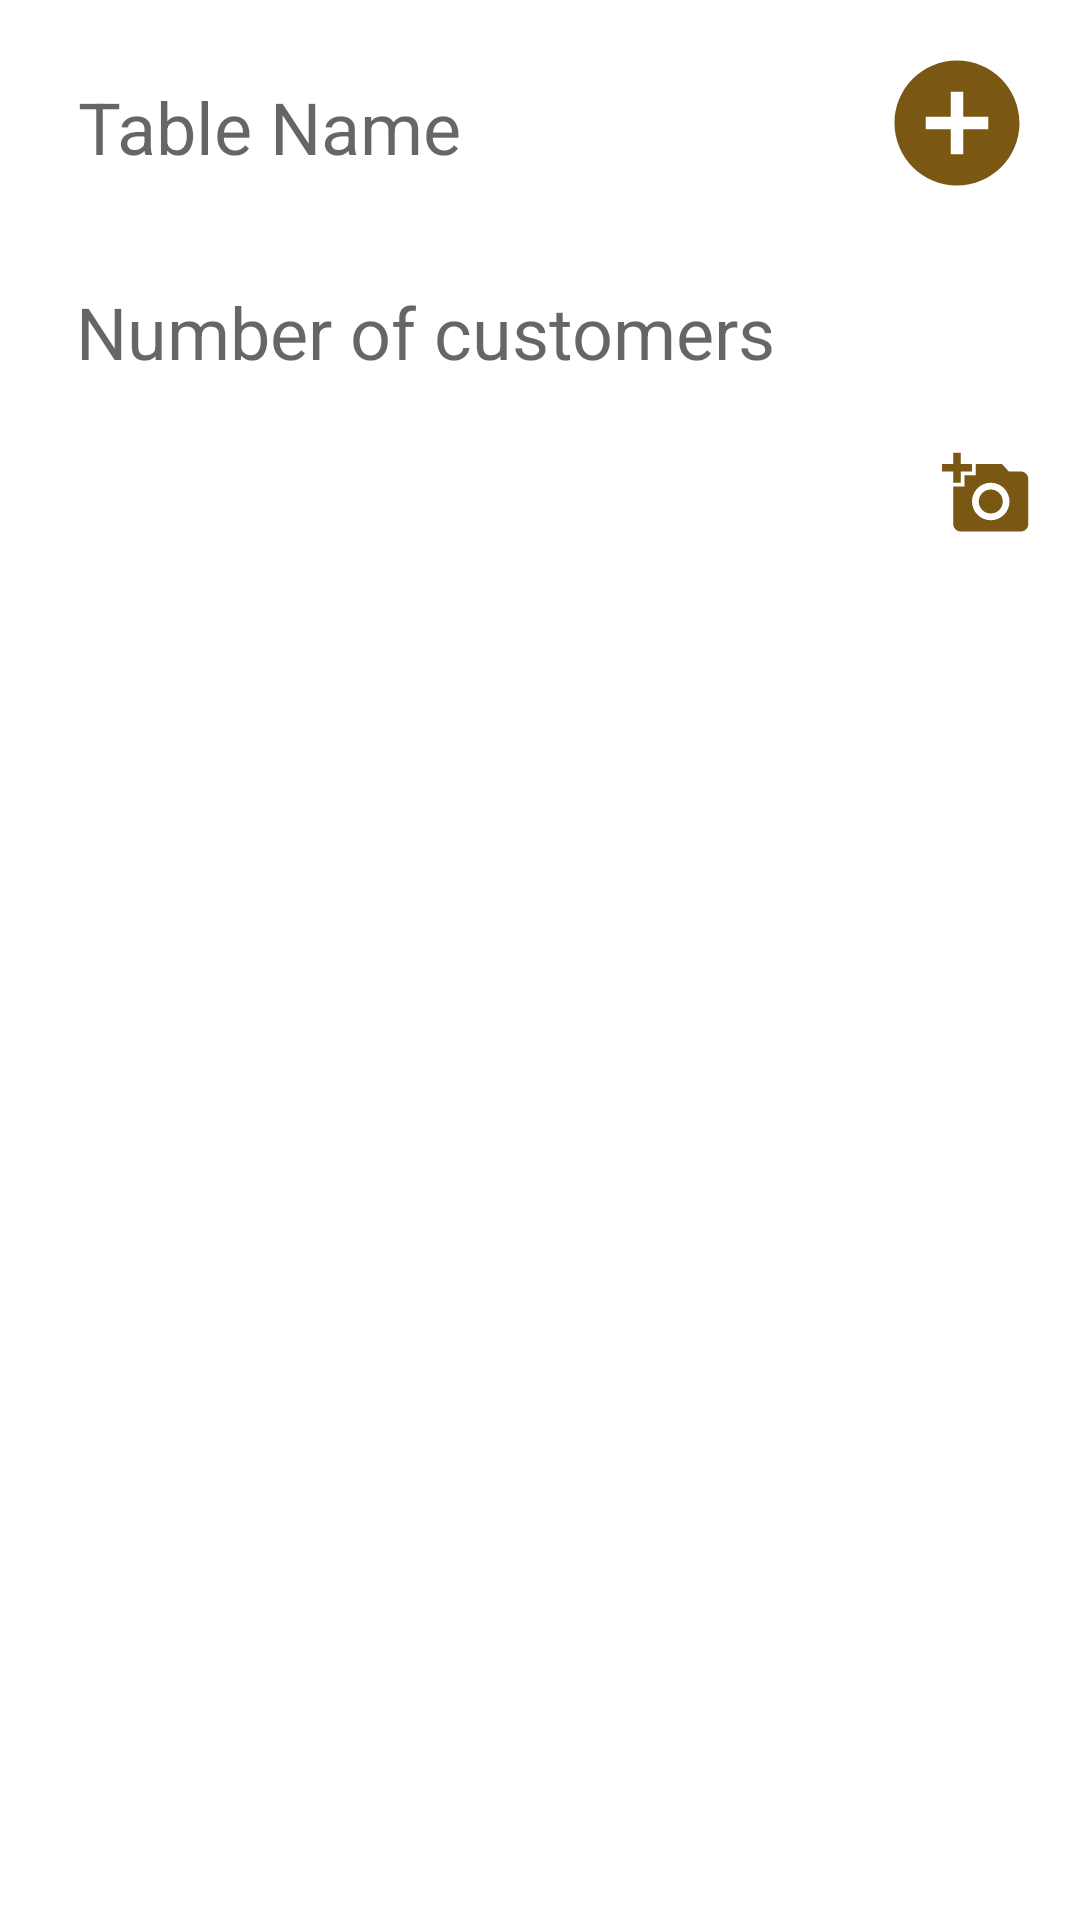

The Android layout XML behind this screen, and the referenced resources:
<!-- AndroidManifest.xml: application theme Theme.Quokkafe -->
<!-- res/layout/fragment_create_table_fragment.xml -->
<?xml version="1.0" encoding="utf-8"?>
<ScrollView xmlns:android="http://schemas.android.com/apk/res/android"
    xmlns:app="http://schemas.android.com/apk/res-auto"
    xmlns:tools="http://schemas.android.com/tools"
    android:layout_width="match_parent"
    android:layout_height="match_parent"
    tools:context=".UI.create_table_fragment"
    android:fillViewport="true">

    <androidx.constraintlayout.widget.ConstraintLayout
        android:layout_width="match_parent"
        android:layout_height="wrap_content">

        <View
            android:id="@+id/createEvent2"
            android:layout_width="50dp"
            android:layout_height="50dp"
            android:layout_margin="16dp"
            android:background="@drawable/ic_baseline_add_circle_24"
            app:layout_constraintEnd_toEndOf="parent"
            app:layout_constraintTop_toTopOf="parent"/>

        <EditText
            android:id="@+id/tableName"
            android:layout_width="0dp"
            android:layout_height="wrap_content"
            android:layout_margin="16dp"
            android:inputType="text"
            android:hint="Table Name"
            android:padding="10dp"
            android:textSize="24sp"
            app:layout_constraintEnd_toStartOf="@+id/createEvent2"
            app:layout_constraintStart_toStartOf="parent"
            app:layout_constraintTop_toTopOf="parent"/>

        <EditText
            android:id="@+id/numbCustomers"
            android:layout_width="wrap_content"
            android:layout_height="wrap_content"
            android:layout_margin="16dp"
            android:layout_marginTop="16dp"
            android:ems="10"
            android:hint="Number of customers"
            android:inputType="number"
            android:textSize="24sp"
            app:layout_constraintEnd_toEndOf="parent"
            app:layout_constraintHorizontal_bias="0.12"
            app:layout_constraintStart_toStartOf="parent"
            app:layout_constraintTop_toBottomOf="@+id/tableName" />

        <View
            android:id="@+id/uploadPhotoIcon2"
            android:layout_width="30dp"
            android:layout_height="30dp"
            android:layout_margin="16dp"
            android:layout_marginEnd="32dp"
            android:layout_marginBottom="10dp"
            android:background="@drawable/ic_baseline_add_a_photo_24"
            app:layout_constraintBottom_toTopOf="@+id/uploadPhotoImage2"
            app:layout_constraintEnd_toEndOf="parent"
            app:layout_constraintTop_toBottomOf="@+id/numbCustomers"
            app:layout_constraintVertical_bias="0.0">

        </View>

        <ImageView
            android:id="@+id/uploadPhotoImage2"
            android:layout_width="match_parent"
            android:layout_height="250dp"
            android:layout_margin="20dp"
            app:layout_constraintBottom_toBottomOf="parent"
            app:layout_constraintEnd_toEndOf="parent"
            app:layout_constraintHorizontal_bias="0.4"
            app:layout_constraintStart_toStartOf="parent"
            app:layout_constraintTop_toBottomOf="@+id/uploadPhotoText2"
            app:layout_constraintVertical_bias="0.063">

        </ImageView>

        <TextView
            android:id="@+id/uploadPhotoText2"
            android:layout_width="150dp"
            android:layout_height="wrap_content"
            android:layout_margin="16dp"
            android:text="Upload photo :"
            android:textColor="@color/white"
            app:layout_constraintHorizontal_bias="0"
            app:layout_constraintEnd_toStartOf="@+id/uploadPhotoIcon2"
            app:layout_constraintStart_toStartOf="parent"
            app:layout_constraintTop_toBottomOf="@id/numbCustomers">

        </TextView>

        <ProgressBar
            android:id="@+id/progressBar4"
            android:layout_width="wrap_content"
            android:layout_height="wrap_content"
            android:layout_centerInParent="true"
            android:visibility="gone"
            app:layout_constraintBottom_toBottomOf="parent"
            app:layout_constraintEnd_toEndOf="parent"
            app:layout_constraintStart_toStartOf="parent"
            app:layout_constraintTop_toTopOf="parent">

        </ProgressBar>


    </androidx.constraintlayout.widget.ConstraintLayout>
</ScrollView>
<!-- resources referenced by this layout -->
<resources>
  <color name="white">#FFFFFF</color>
  <!-- drawable ic_baseline_add_a_photo_24 (drawable) -->
  <vector android:height="24dp" android:tint="#7A5814"
      android:viewportHeight="24" android:viewportWidth="24"
      android:width="24dp" xmlns:android="http://schemas.android.com/apk/res/android">
      <path android:fillColor="@android:color/white" android:pathData="M3,4V1h2v3h3v2H5v3H3V6H0V4H3zM6,10V7h3V4h7l1.83,2H21c1.1,0 2,0.9 2,2v12c0,1.1 -0.9,2 -2,2H5c-1.1,0 -2,-0.9 -2,-2V10H6zM13,19c2.76,0 5,-2.24 5,-5s-2.24,-5 -5,-5s-5,2.24 -5,5S10.24,19 13,19zM9.8,14c0,1.77 1.43,3.2 3.2,3.2s3.2,-1.43 3.2,-3.2s-1.43,-3.2 -3.2,-3.2S9.8,12.23 9.8,14z"/>
  </vector>
  <!-- drawable ic_baseline_add_circle_24 (drawable) -->
  <vector android:height="24dp" android:tint="#7A5814"
      android:viewportHeight="24" android:viewportWidth="24"
      android:width="24dp" xmlns:android="http://schemas.android.com/apk/res/android">
      <path android:fillColor="@android:color/white" android:pathData="M12,2C6.48,2 2,6.48 2,12s4.48,10 10,10 10,-4.48 10,-10S17.52,2 12,2zM17,13h-4v4h-2v-4L7,13v-2h4L11,7h2v4h4v2z"/>
  </vector>
  <style name="Theme.Quokkafe" parent="Theme.MaterialComponents.DayNight.NoActionBar">
          
          <item name="colorPrimary">@color/dark_brown</item>
          <item name="colorPrimaryVariant">@color/light_brown</item>
          
          <item name="colorSecondary">@color/orange</item>
          
          <item name="android:statusBarColor" tools:targetApi="l">?attr/colorPrimary</item>
          <item name="windowNoTitle">true</item>
          <item name="windowActionBar">false</item>
          <item name="colorControlNormal">@android:color/white</item>
      </style>
  <color name="dark_brown">#7A5814</color>
  <color name="light_brown">#B99552</color>
  <color name="orange">#F6B046</color>
</resources>
